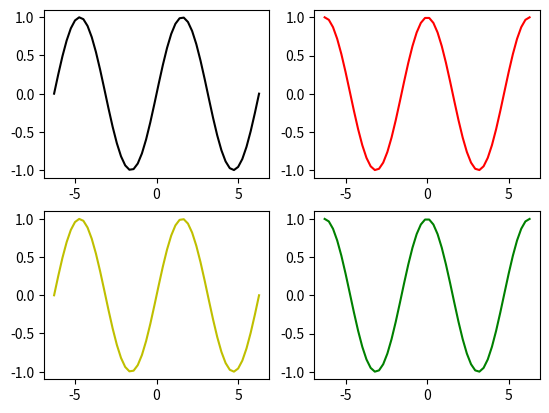

Write Python code to recreate this figure.
# -*- coding: utf-8 -*- 
from matplotlib import pyplot as plt
import numpy as np

# 生成数据
x = np.linspace(-2*np.pi, 2*np.pi)

y1 = np.sin(x)
y2 = np.cos(x)

# 绘制图1、2
plt.subplot(2,2,1)
plt.plot(x, y1, 'k')
plt.subplot(2,2,2)
plt.plot(x, y2, 'r')

# 绘制图3、4
plt.subplot(2,2,3)
plt.plot(x, y1, 'y')
plt.subplot(2,2,4)
plt.plot(x, y2, 'g')

plt.show()